Run: headless pygame with SDL's dummy video driver; simulated clock (each Clock.tick advances the game by its frame time, no real sleeping); random seed 0; keys injected as events and as key.get_pressed() state; no mouse input.
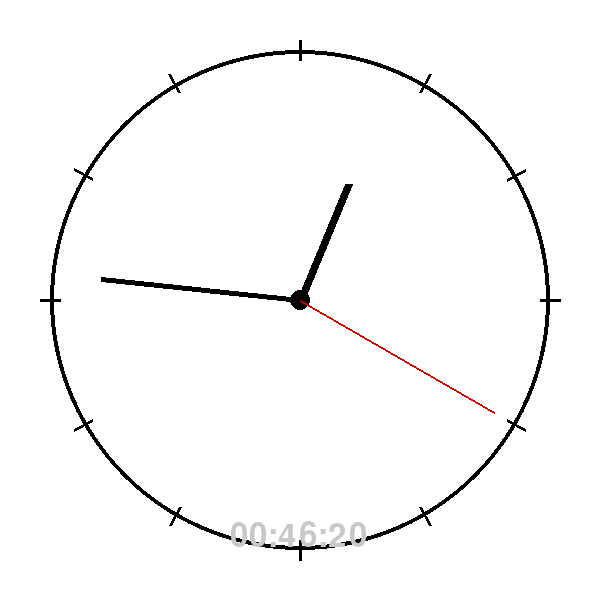
Frame 1 of 4 · flips 1–60 · no input
Frame 2 of 4 · flips 61–180 · tapped SPACE, RETURN · held RIGHT (→), D · screen unchanged from frame 1, image omitted
Frame 3 of 4 · flips 181–300 · held DOWN (↓), S · screen unchanged from frame 2, image omitted
Frame 4 of 4 · flips 301–420 · held LEFT (←), A, UP (↑), W · screen unchanged from frame 3, image omitted

The pygame program that drew these frames:

import pygame
import datetime
import math

pygame.init()

WIDTH, HEIGHT = 600, 600
screen = pygame.display.set_mode((WIDTH, HEIGHT))
pygame.display.set_caption("часы")

CENTER = (WIDTH // 2, HEIGHT // 2)
RADIUS = 250

# Цвета
WHITE = (255, 255, 255)
BLACK = (0, 0, 0)
RED = (200, 0, 0)
GRAY = (200, 200, 200)

font = pygame.font.SysFont(None, 48)

def get_coords(angle, length):
    theta = math.radians(angle - 90)
    x = CENTER[0] + length * math.cos(theta)
    y = CENTER[1] + length * math.sin(theta)
    return (x, y)

running = True
clock = pygame.time.Clock()

while running:
    for event in pygame.event.get():
        if event.type == pygame.QUIT:
            running = False

    now = datetime.datetime.now()
    h = now.hour % 12
    m = now.minute
    s = now.second

    screen.fill(WHITE)

    pygame.draw.circle(screen, BLACK, CENTER, RADIUS, 4)
    pygame.draw.circle(screen, BLACK, CENTER, 10)

    for i in range(12):
        angle = i * 30
        start = get_coords(angle, RADIUS - 10)
        end = get_coords(angle, RADIUS + 10)
        pygame.draw.line(screen, BLACK, start, end, 3)

    hour_angle = (h * 30) + (m * 0.5)
    pygame.draw.line(screen, BLACK, CENTER, get_coords(hour_angle, RADIUS * 0.5), 8)

    min_angle = m * 6
    pygame.draw.line(screen, BLACK, CENTER, get_coords(min_angle, RADIUS * 0.8), 5)

    sec_angle = s * 6
    pygame.draw.line(screen, RED, CENTER, get_coords(sec_angle, RADIUS * 0.9), 2)

    time_str = now.strftime("%H:%M:%S")
    time_text = font.render(time_str, True, GRAY)
    screen.blit(time_text, (WIDTH // 2 - 70, HEIGHT - 80))

    pygame.display.flip()
    clock.tick(1) 

pygame.quit()
